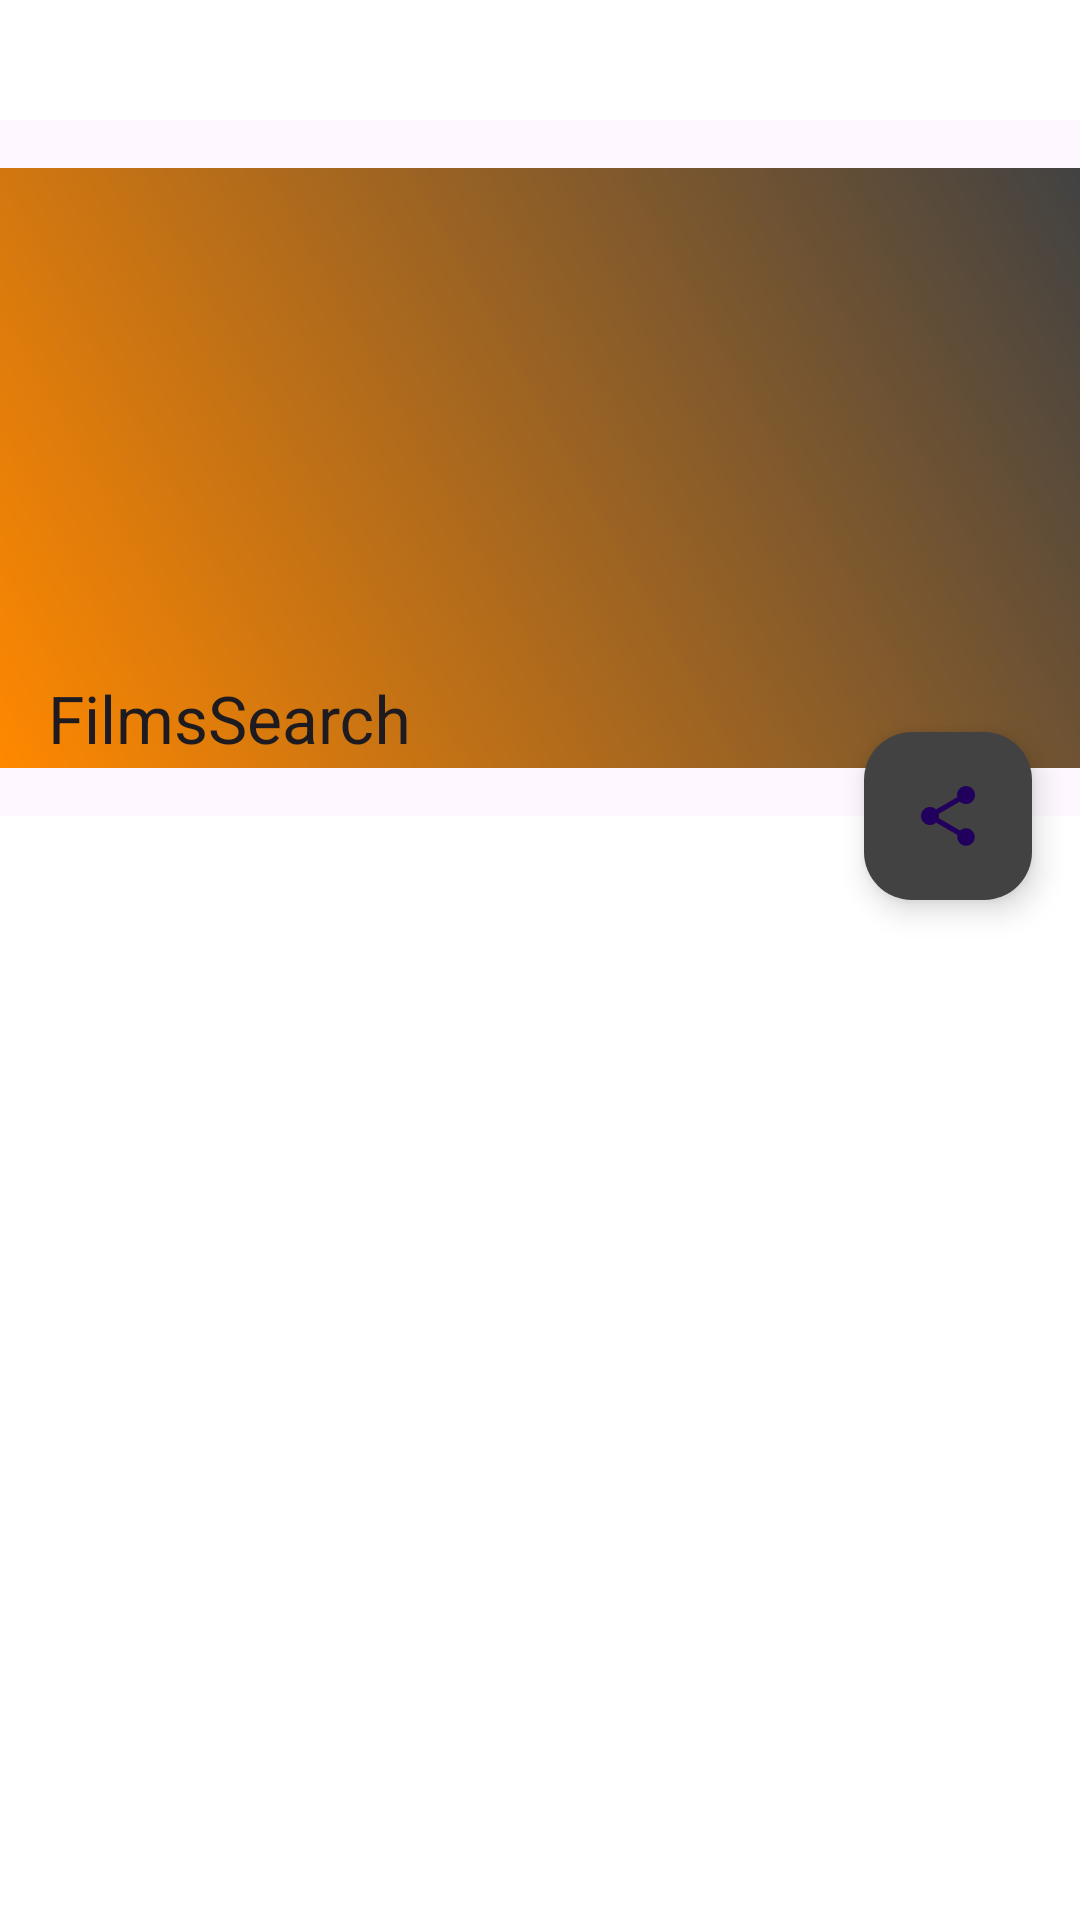

Layout XML and referenced resources for this Android screen:
<!-- AndroidManifest.xml: application theme Base.Theme.Start -->
<!-- res/layout/fragment_details.xml -->
<layout xmlns:android="http://schemas.android.com/apk/res/android"
    xmlns:app="http://schemas.android.com/apk/res-auto"
    xmlns:tools="http://schemas.android.com/tools">

    <androidx.coordinatorlayout.widget.CoordinatorLayout
        android:layout_width="match_parent"
        android:layout_height="match_parent"
        android:fitsSystemWindows="true">

        <com.google.android.material.appbar.AppBarLayout
            android:id="@+id/app_bar"
            android:layout_width="match_parent"
            android:layout_height="wrap_content"
            android:theme="@style/ThemeOverlay.AppCompat.Dark.ActionBar">

            <com.google.android.material.appbar.CollapsingToolbarLayout
                android:id="@+id/toolbar_layout"
                android:layout_width="match_parent"
                android:layout_height="wrap_content"
                app:contentScrim="?attr/colorPrimary"
                app:layout_scrollFlags="scroll|exitUntilCollapsed"
                app:toolbarId="@+id/details_toolbar"
                app:expandedTitleTextAppearance="@style/ExpandedAppBar"
                app:collapsedTitleTextAppearance="@style/CollapsedAppBar"
                app:titleEnabled="true">

                <androidx.appcompat.widget.AppCompatImageView
                    android:id="@+id/details_poster"
                    android:layout_width="match_parent"
                    android:layout_height="200dp"
                    android:scaleType="centerCrop"
                    android:background="@drawable/corner_background"
                    app:srcCompat="@drawable/ic_launcher_foreground"
                    app:layout_collapseMode="parallax" />

                <androidx.appcompat.widget.Toolbar
                    android:id="@+id/details_toolbar"
                    android:layout_width="match_parent"
                    android:layout_height="?attr/actionBarSize"
                    app:layout_collapseMode="pin"
                    app:popupTheme="@style/ThemeOverlay.AppCompat.Light"
                    app:title="@string/app_name" />

            </com.google.android.material.appbar.CollapsingToolbarLayout>
        </com.google.android.material.appbar.AppBarLayout>

        
        <com.google.android.material.floatingactionbutton.FloatingActionButton
            android:id="@+id/details_fab"
            android:layout_width="wrap_content"
            android:layout_height="wrap_content"
            android:layout_margin="16dp"
            android:backgroundTint="@color/cardview_dark_background"
            android:contentDescription="Поделиться"
            app:layout_anchor="@id/app_bar"
            app:layout_anchorGravity="bottom|right"
            app:srcCompat="@drawable/round_share" />

        
        <ImageButton
            android:id="@+id/btn_favorite"
            android:layout_width="wrap_content"
            android:layout_height="wrap_content"
            android:layout_margin="16dp"
            app:srcCompat="@drawable/round_favorite"
            android:background="@null"
            android:contentDescription="Добавить в избранное"
            android:clickable="true"
            app:layout_anchor="@id/app_bar"
            app:layout_anchorGravity="bottom|end" />

        <androidx.core.widget.NestedScrollView
            android:layout_width="match_parent"
            android:layout_height="match_parent"
            app:layout_behavior="@string/appbar_scrolling_view_behavior">

            <LinearLayout
                android:layout_width="match_parent"
                android:layout_height="match_parent"
                android:orientation="vertical"
                android:padding="16dp">

                <TextView
                    android:id="@+id/details_title"
                    android:layout_width="match_parent"
                    android:layout_height="wrap_content"
                    android:textSize="20sp"
                    android:textStyle="bold"
                    android:textColor="@color/black" />

                <TextView
                    android:id="@+id/details_description"
                    android:layout_width="wrap_content"
                    android:layout_height="wrap_content"
                    android:layout_marginTop="16dp" />
            </LinearLayout>
        </androidx.core.widget.NestedScrollView>
    </androidx.coordinatorlayout.widget.CoordinatorLayout>
</layout>
<!-- resources referenced by this layout -->
<resources>
  <color name="black">#FF000000</color>
  <!-- drawable corner_background (drawable) -->
  <?xml version="1.0" encoding="utf-8"?>
  <shape xmlns:android="http://schemas.android.com/apk/res/android">
      <gradient
          android:startColor="@android:color/holo_orange_dark"
          android:endColor="@color/cardview_dark_background"
          android:angle="45"/>
  </shape>
  <!-- drawable round_share (drawable) -->
  <vector xmlns:android="http://schemas.android.com/apk/res/android" android:height="24dp" android:tint="@color/white" android:viewportHeight="24" android:viewportWidth="24" android:width="24dp">
        
      <path android:fillColor="@android:color/white" android:pathData="M18,16.08c-0.76,0 -1.44,0.3 -1.96,0.77L8.91,12.7c0.05,-0.23 0.09,-0.46 0.09,-0.7s-0.04,-0.47 -0.09,-0.7l7.05,-4.11c0.54,0.5 1.25,0.81 2.04,0.81 1.66,0 3,-1.34 3,-3s-1.34,-3 -3,-3 -3,1.34 -3,3c0,0.24 0.04,0.47 0.09,0.7L8.04,9.81C7.5,9.31 6.79,9 6,9c-1.66,0 -3,1.34 -3,3s1.34,3 3,3c0.79,0 1.5,-0.31 2.04,-0.81l7.12,4.16c-0.05,0.21 -0.08,0.43 -0.08,0.65 0,1.61 1.31,2.92 2.92,2.92s2.92,-1.31 2.92,-2.92 -1.31,-2.92 -2.92,-2.92z"/>
      
  </vector>
  <string name="app_name">FilmsSearch</string>
  <style name="CollapsedAppBar" parent="TextAppearance.Material3.TitleMedium">
          <item name="android:textSize">14sp</item>
          <item name="android:textAllCaps">false</item>
          <item name="android:textColor">@color/onPrimaryColor</item>
      </style>
  <style name="ExpandedAppBar" parent="TextAppearance.Material3.HeadlineMedium">
          <item name="android:textSize">22sp</item>
          <item name="android:textAllCaps">true</item>
          <item name="android:textColor">@color/onPrimaryColor</item>
      </style>
  <style name="Base.Theme.Start" parent="Theme.Material3.DayNight.NoActionBar">
          
          <item name="colorPrimary">@color/primaryColor</item>
          <item name="colorOnPrimary">@color/onPrimaryColor</item>
          <item name="backgroundColor">@color/backgroundColor</item>
  
          
          <item name="android:windowBackground">@color/backgroundColor</item>
          <item name="android:statusBarColor">@color/primaryColor</item>
  
          
          <item name="android:textSize">18sp</item>
          <item name="android:paddingTop">8dp</item>
          <item name="android:paddingBottom">8dp</item>
      </style>
  <color name="white">#FFFFFFFF</color>
  <color name="onPrimaryColor">#FFFFFF</color>
  <color name="primaryColor">#0077FF</color>
  <color name="backgroundColor">#FFFFFF</color>
</resources>
